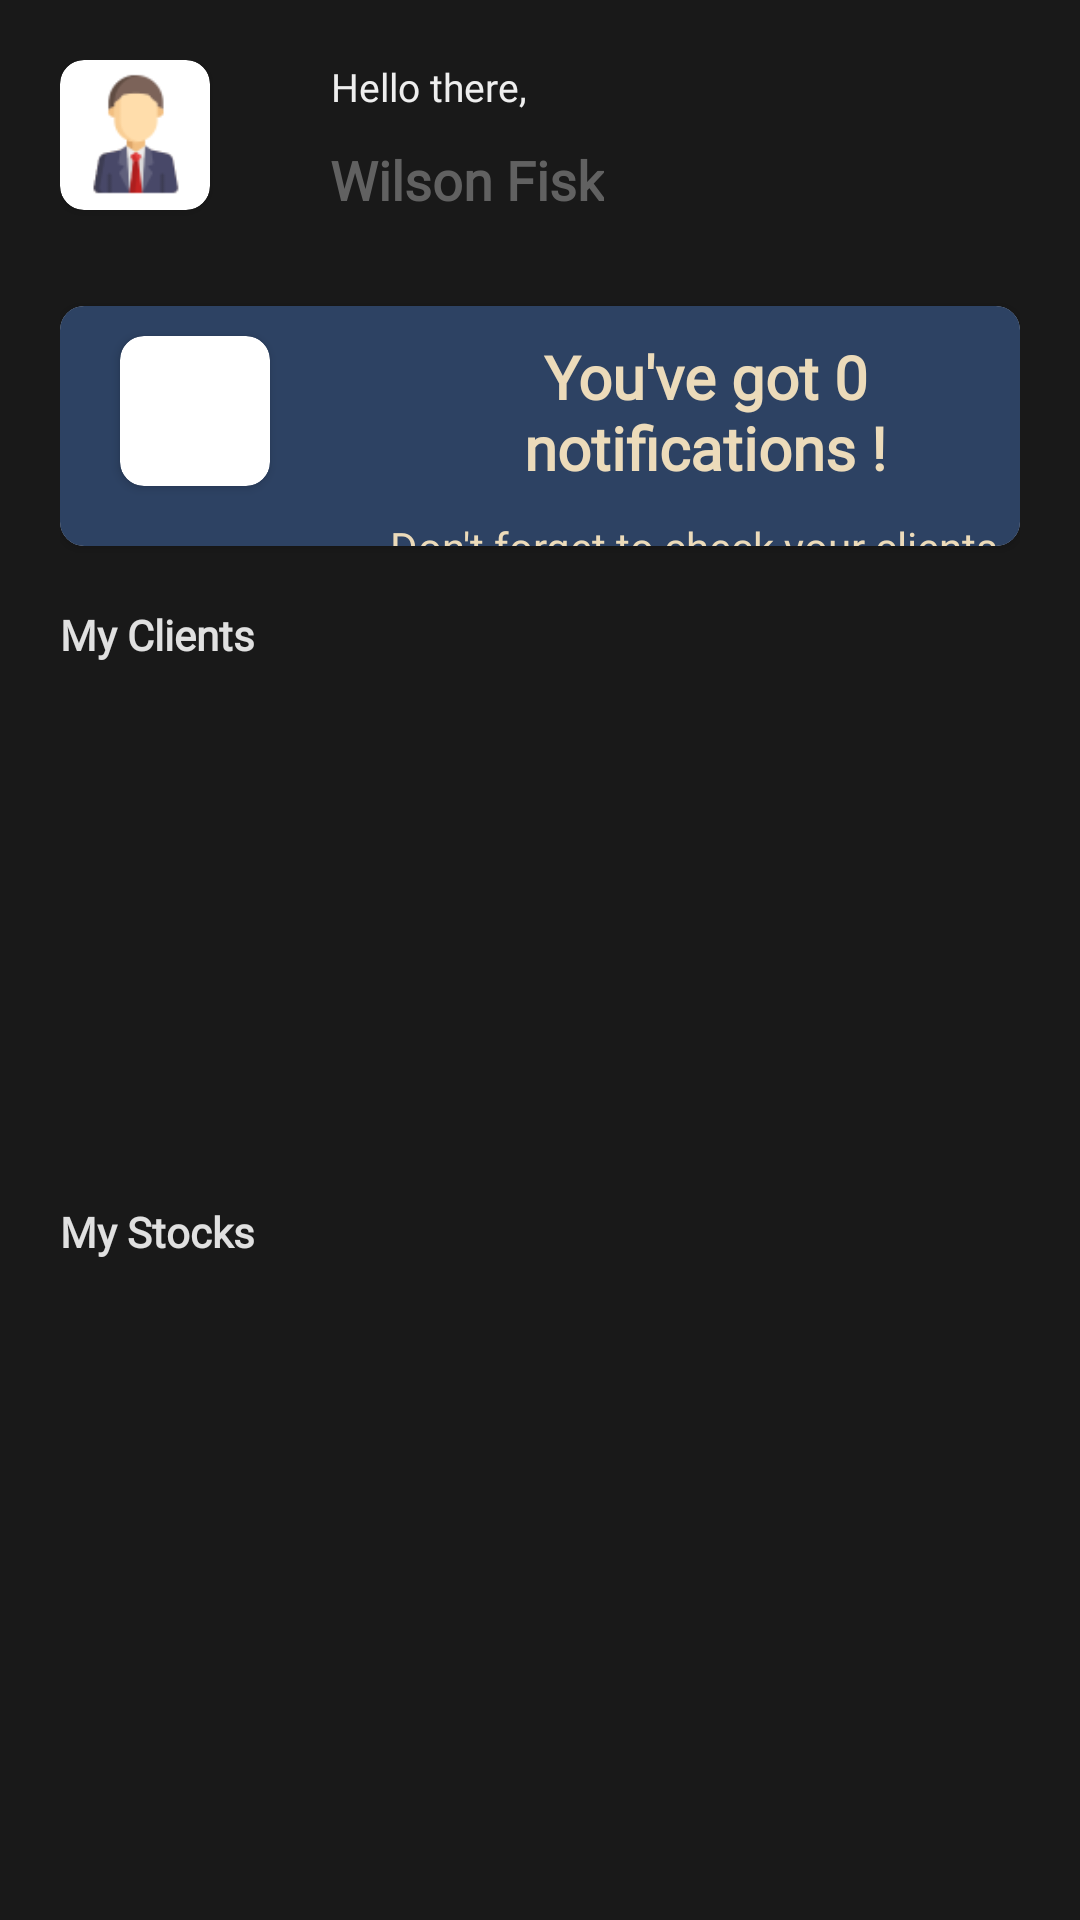

The Android layout XML behind this screen, and the referenced resources:
<!-- AndroidManifest.xml: application theme Theme.GetStock -->
<!-- res/layout/fragment_broker.xml -->
<?xml version="1.0" encoding="utf-8"?>
<FrameLayout xmlns:android="http://schemas.android.com/apk/res/android"
    xmlns:tools="http://schemas.android.com/tools"
    android:layout_width="match_parent"
    android:layout_height="match_parent"
    xmlns:app="http://schemas.android.com/apk/res-auto"
    tools:context=".brokerFragment"
    android:background="#191919">

    <LinearLayout
        android:layout_width="match_parent"
        android:layout_height="match_parent"
        android:layout_marginLeft="20dp"
        android:layout_marginTop="20dp"
        android:layout_marginRight="20dp"
        android:layout_marginBottom="20dp"
        android:orientation="vertical">

        
        <include layout="@layout/home_layout1" />

        
        <include layout="@layout/notification_view" />

        <TextView
            android:id="@+id/myClients"
            android:layout_width="match_parent"
            android:layout_height="wrap_content"
            android:layout_marginBottom="20dp"
            android:layout_marginTop="20dp"
            android:fontFamily="@font/chivo"
            android:text="My Clients"
            android:textColor="@color/grey_300"
            android:textStyle="bold" />

        <FrameLayout xmlns:android="http://schemas.android.com/apk/res/android"
            xmlns:tools="http://schemas.android.com/tools"
            android:layout_width="match_parent"
            android:layout_height="140dp"
            tools:context=".ClientsFragment"
            android:background="#191919"
            android:layout_marginBottom="20dp"
            android:id="@+id/clients_fragment_container">

        </FrameLayout>

        <TextView
            android:id="@+id/MyStocks"
            android:layout_width="match_parent"
            android:layout_height="wrap_content"
            android:layout_marginBottom="20dp"
            android:fontFamily="@font/chivo"
            android:text="My Stocks"
            android:textColor="@color/grey_300"
            android:textStyle="bold" />

        <FrameLayout xmlns:android="http://schemas.android.com/apk/res/android"
            xmlns:tools="http://schemas.android.com/tools"
            android:layout_width="match_parent"
            android:layout_height="200dp"
            tools:context=".ClientsFragment"
            android:background="#191919"
            android:id="@+id/stocks_fragment_container"></FrameLayout>
    </LinearLayout>
</FrameLayout>
<!-- res/layout/home_layout1.xml (included above) -->
<?xml version="1.0" encoding="utf-8"?>
<RelativeLayout xmlns:android="http://schemas.android.com/apk/res/android"
    android:layout_width="match_parent"
    android:layout_height="wrap_content">
    android:layout_width="match_parent"
    android:layout_height="wrap_content"
    android:layout_marginTop="20dp"
    android:layout_marginBottom="20dp">


    
    <include layout="@layout/home_layout" />

    <TextView
        android:id="@+id/greeting"
        android:layout_width="wrap_content"
        android:layout_height="wrap_content"
        android:layout_alignParentTop="true"
        android:layout_marginLeft="40dp"
        android:layout_toEndOf="@+id/my_avatar"
        android:fontFamily="@font/acme"
        android:gravity="center"
        android:text="Hello there,"
        android:textColor="@color/grey_200"
        android:textSize="13sp" />

    <TextView
        android:id="@+id/desc"
        android:layout_width="wrap_content"
        android:layout_height="wrap_content"
        android:layout_below="@+id/greeting"
        android:layout_marginLeft="40dp"
        android:layout_marginTop="10dp"
        android:layout_toEndOf="@+id/my_avatar"
        android:fontFamily="@font/acme"
        android:text="Wilson Fisk"
        android:textColor="@color/grey_700"
        android:textSize="18sp"
        android:textStyle="bold" />
</RelativeLayout>
<!-- res/layout/notification_view.xml (included above) -->
<?xml version="1.0" encoding="utf-8"?>
<androidx.cardview.widget.CardView xmlns:android="http://schemas.android.com/apk/res/android"
    xmlns:app="http://schemas.android.com/apk/res-auto"
        android:layout_width="match_parent"
        android:layout_height="80dp"
        app:cardCornerRadius="8dp"
        android:elevation="10dp"
        android:id="@+id/daily_notifications"
        android:layout_marginTop="30dp"
        >

        <RelativeLayout
            android:layout_width="match_parent"
            android:layout_height="match_parent"
            android:background="@color/nice_blue">

                <androidx.cardview.widget.CardView
                    android:layout_width="50dp"
                    android:layout_height="50dp"
                    android:padding="2dp"
                    android:layout_marginLeft="20dp"
                    android:layout_marginTop="10dp"
                    app:cardCornerRadius="8dp"
                    android:elevation="10dp"
                    android:id="@+id/notification_icon">

                <ImageView

                    android:layout_width="50dp"
                    android:layout_height="50dp"
                    android:padding="2dp"
                    android:textColor="@color/teal_700"
                    android:src="@drawable/ic_notifications"
                    app:tint="@color/light_blue"
                    />
                </androidx.cardview.widget.CardView>

                <TextView
                    android:id="@+id/num_of_notifications"
                    android:layout_width="wrap_content"
                    android:layout_height="wrap_content"
                    android:layout_alignParentTop="true"
                    android:layout_marginLeft="40dp"
                    android:layout_marginTop="10dp"
                    android:layout_toEndOf="@+id/notification_icon"
                    android:fontFamily="@font/acme"
                    android:gravity="center"
                    android:text="You've got 0 notifications !"
                    android:textColor="@color/nice_yellow"
                    android:textSize="20sp"
                    android:textStyle="bold" />

                <TextView
                    android:id="@+id/desc"
                    android:layout_width="wrap_content"
                    android:layout_height="wrap_content"
                    android:layout_below="@+id/num_of_notifications"
                    android:layout_marginLeft="40dp"
                    android:layout_marginTop="10dp"
                    android:layout_toEndOf="@+id/notification_icon"
                    android:fontFamily="@font/acme"
                    android:text="Don't forget to check your clients status!"
                    android:textColor="@color/nice_yellow"
                    android:textSize="14sp"
                    />

        </RelativeLayout>
</androidx.cardview.widget.CardView>
<!-- res/layout/home_layout.xml (included above) -->
<?xml version="1.0" encoding="utf-8"?>
<androidx.cardview.widget.CardView xmlns:android="http://schemas.android.com/apk/res/android"
    xmlns:tools="http://schemas.android.com/tools"
    android:layout_width="50dp"
    android:layout_height="50dp"
    xmlns:app="http://schemas.android.com/apk/res-auto"
    android:padding="2dp"
    app:cardCornerRadius="8dp"
    android:elevation="10dp"
    android:id="@+id/my_avatar">

    <ImageView

        android:layout_width="50dp"
        android:layout_height="50dp"
        android:padding="2dp"
        android:textColor="@color/teal_700"
        android:src="@drawable/business_man"
        android:id="@+id/profile_pic"
        />
</androidx.cardview.widget.CardView>
<!-- resources referenced by this layout -->
<resources>
  <color name="grey_200">#EEEEEE</color>
  <color name="grey_300">#E0E0E0</color>
  <color name="grey_700">#616161</color>
  <color name="light_blue">#D6E5FA</color>
  <color name="nice_blue">#2D4263</color>
  <color name="nice_yellow">#ECDBBA</color>
  <color name="teal_700">#FF018786</color>
  <!-- drawable business_man: png bitmap (drawable, 2691 bytes) -->
  <style name="Theme.GetStock" parent="Theme.MaterialComponents.DayNight.DarkActionBar">
          
          <item name="shapeAppearanceSmallComponent">@style/ShapeAppearance.GetStock.SmallComponent
          </item>
          <item name="colorPrimary">@color/grey_900</item>
          <item name="colorPrimaryVariant">@color/grey_900</item>
          <item name="colorOnPrimary">@color/grey_900</item>
          
          <item name="colorSecondary">@color/teal_200</item>
          <item name="colorSecondaryVariant">@color/teal_700</item>
          <item name="colorOnSecondary">@color/black</item>
          
  
          
          <item name="android:statusBarColor" tools:targetApi="l">?attr/colorPrimaryVariant</item>
          <item name="android:actionBarStyle">?attr/shapeAppearanceSmallComponent</item>
          
      </style>
  <style name="ShapeAppearance.GetStock.SmallComponent" parent="ShapeAppearance.MaterialComponents.SmallComponent">
          <item name="cornerFamily">rounded</item>
          <item name="cornerSize">12dp</item>
      </style>
  <color name="grey_900">#212121</color>
  <color name="teal_200">#FF03DAC5</color>
  <color name="black">#FF000000</color>
</resources>
